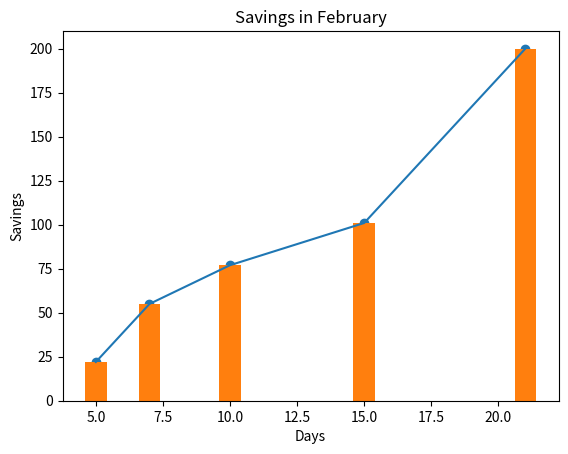

The script that saved this image:
import matplotlib.pyplot as plt

x_values = [ 5, 7, 10, 15, 21 ]
y_values = [ 22, 55, 77, 101, 200]

plt.plot(x_values, y_values)    # plotting y against x (line chart)
plt.scatter(x_values, y_values)   # scatter plot
plt.bar(x_values, y_values)

plt.xlabel("Days")
plt.ylabel("Savings")
plt.title("Savings in February")
plt.show()